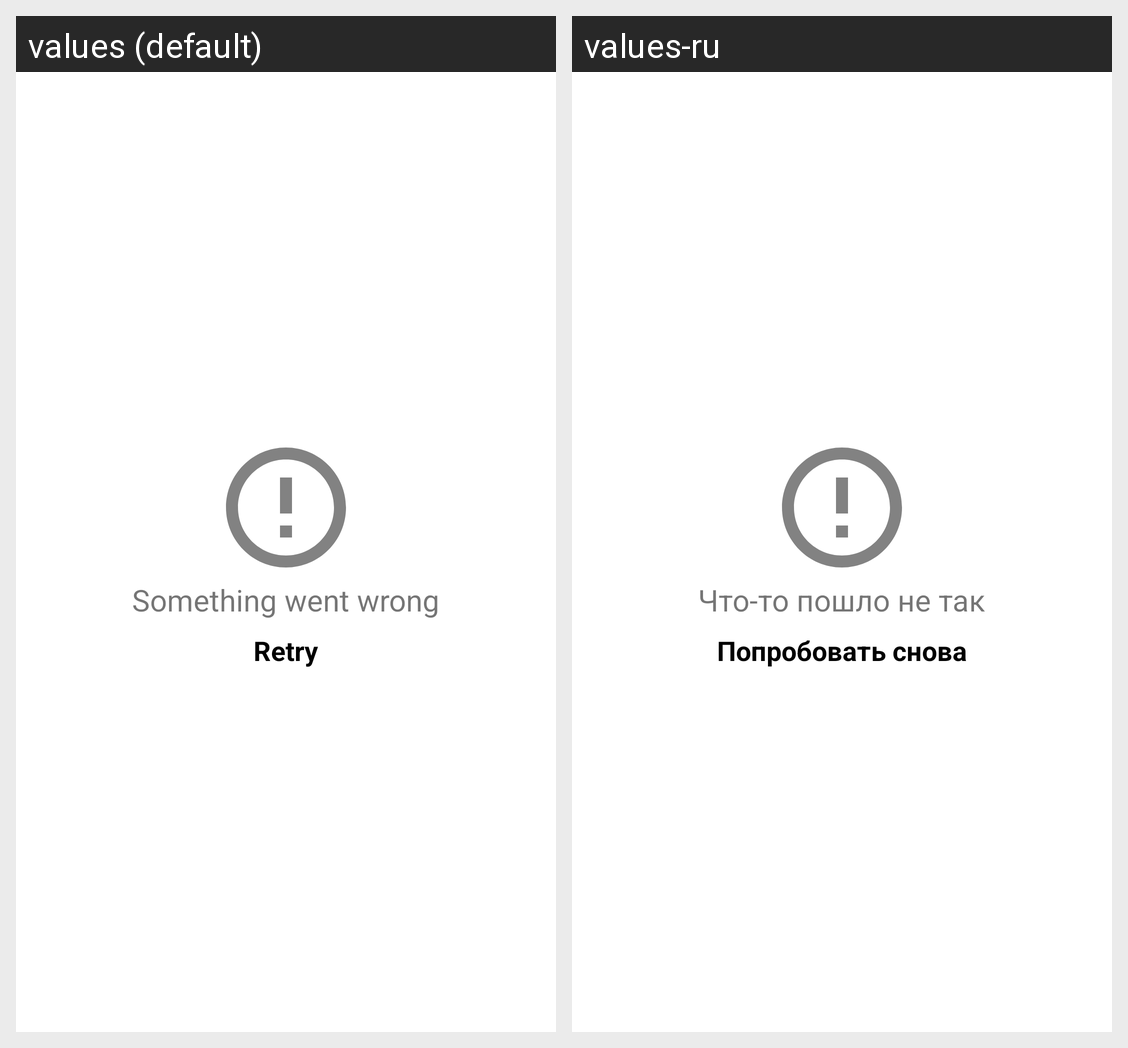

Here is an Android app screen in its default locale and in the app's own translations. Write out the translated-string differences for the strings that appear on this screen.
Android screen res/layout/layout_loading_error.xml rendered under 2 locales, left to right: values (default), values-ru. Device: Nexus 5 (rendered at 1080×1920; each locale shown at half size, 540×960, under a caption strip naming it); theme Theme.Unsplash.
Strings drawn on this screen, with the default value and each locale's value (text and hints the layout hard-codes, and strings that could not be matched under every locale, appear in the picture but are not listed):

loading_error_text
  values: Something went wrong
  values-ru: Что-то пошло не так

loading_error_retry_text
  values: Retry
  values-ru: Попробовать снова
